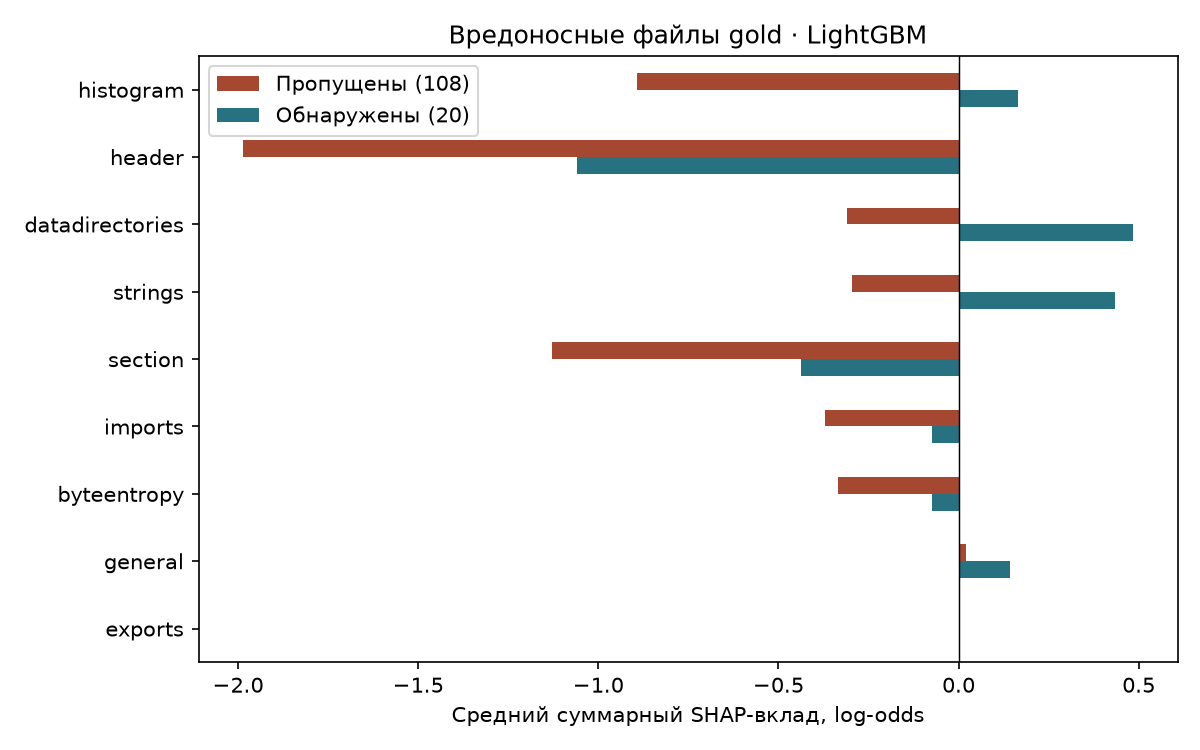

The table this chart was drawn from, first rows:
group, missed, detected, difference
histogram, -0.8913, 0.1645, 1.056
header, -1.986, -1.059, 0.9269
datadirectories, -0.3101, 0.4841, 0.7943
strings, -0.2953, 0.4351, 0.7304
section, -1.129, -0.4369, 0.6921
imports, -0.3711, -0.075, 0.2961
byteentropy, -0.3359, -0.07343, 0.2625
general, 0.02005, 0.1429, 0.1229
exports, 0.0009304, 0.0007141, -0.0002164
